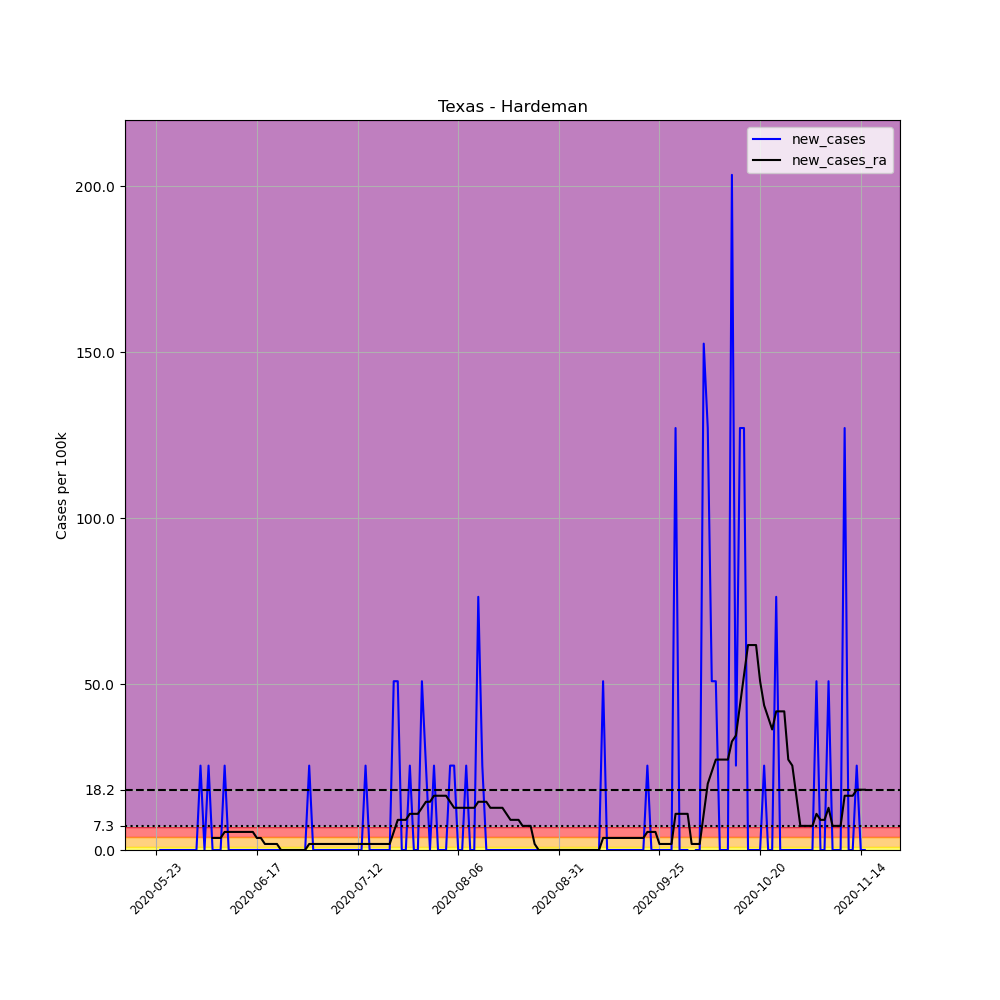

The data file committed next to this chart (first rows):
, date, county, state, fips, cases, deaths, COUNTY, STNAME, CTYNAME, POPESTIMATE2019, per_100k, new_cases, new_cases_ra
684719, 2020-05-23, Hardeman, Texas, 48197, 1, 0, 197, Texas, Hardeman, 3933, 25.43, , 
684720, 2020-05-24, Hardeman, Texas, 48197, 1, 0, 197, Texas, Hardeman, 3933, 25.43, 0.0, 
684721, 2020-05-25, Hardeman, Texas, 48197, 1, 0, 197, Texas, Hardeman, 3933, 25.43, 0.0, 
684722, 2020-05-26, Hardeman, Texas, 48197, 1, 0, 197, Texas, Hardeman, 3933, 25.43, 0.0, 
684723, 2020-05-27, Hardeman, Texas, 48197, 1, 0, 197, Texas, Hardeman, 3933, 25.43, 0.0, 
684724, 2020-05-28, Hardeman, Texas, 48197, 1, 0, 197, Texas, Hardeman, 3933, 25.43, 0.0, 
684725, 2020-05-29, Hardeman, Texas, 48197, 1, 0, 197, Texas, Hardeman, 3933, 25.43, 0.0, 
684726, 2020-05-30, Hardeman, Texas, 48197, 1, 0, 197, Texas, Hardeman, 3933, 25.43, 0.0, 
684727, 2020-05-31, Hardeman, Texas, 48197, 1, 0, 197, Texas, Hardeman, 3933, 25.43, 0.0, 
684728, 2020-06-01, Hardeman, Texas, 48197, 1, 0, 197, Texas, Hardeman, 3933, 25.43, 0.0, 
684729, 2020-06-02, Hardeman, Texas, 48197, 1, 0, 197, Texas, Hardeman, 3933, 25.43, 0.0, 
684730, 2020-06-03, Hardeman, Texas, 48197, 2, 0, 197, Texas, Hardeman, 3933, 50.85, 25.43, 
684731, 2020-06-04, Hardeman, Texas, 48197, 2, 0, 197, Texas, Hardeman, 3933, 50.85, 0.0, 
684732, 2020-06-05, Hardeman, Texas, 48197, 3, 0, 197, Texas, Hardeman, 3933, 76.28, 25.43, 
684733, 2020-06-06, Hardeman, Texas, 48197, 3, 0, 197, Texas, Hardeman, 3933, 76.28, 0.0, 3.632
684734, 2020-06-07, Hardeman, Texas, 48197, 3, 0, 197, Texas, Hardeman, 3933, 76.28, 0.0, 3.632
684735, 2020-06-08, Hardeman, Texas, 48197, 3, 0, 197, Texas, Hardeman, 3933, 76.28, 0.0, 3.632
684736, 2020-06-09, Hardeman, Texas, 48197, 4, 0, 197, Texas, Hardeman, 3933, 101.7, 25.43, 5.448
684737, 2020-06-10, Hardeman, Texas, 48197, 4, 0, 197, Texas, Hardeman, 3933, 101.7, 0.0, 5.448
684738, 2020-06-11, Hardeman, Texas, 48197, 4, 0, 197, Texas, Hardeman, 3933, 101.7, 0.0, 5.448
684739, 2020-06-12, Hardeman, Texas, 48197, 4, 0, 197, Texas, Hardeman, 3933, 101.7, 0.0, 5.448
684740, 2020-06-13, Hardeman, Texas, 48197, 4, 0, 197, Texas, Hardeman, 3933, 101.7, 0.0, 5.448
684741, 2020-06-14, Hardeman, Texas, 48197, 4, 0, 197, Texas, Hardeman, 3933, 101.7, 0.0, 5.448
684742, 2020-06-15, Hardeman, Texas, 48197, 4, 0, 197, Texas, Hardeman, 3933, 101.7, 0.0, 5.448
684743, 2020-06-16, Hardeman, Texas, 48197, 4, 0, 197, Texas, Hardeman, 3933, 101.7, 0.0, 5.448
684744, 2020-06-17, Hardeman, Texas, 48197, 4, 0, 197, Texas, Hardeman, 3933, 101.7, 0.0, 3.632
684745, 2020-06-18, Hardeman, Texas, 48197, 4, 0, 197, Texas, Hardeman, 3933, 101.7, 0.0, 3.632
684746, 2020-06-19, Hardeman, Texas, 48197, 4, 0, 197, Texas, Hardeman, 3933, 101.7, 0.0, 1.816
684747, 2020-06-20, Hardeman, Texas, 48197, 4, 0, 197, Texas, Hardeman, 3933, 101.7, 0.0, 1.816
684748, 2020-06-21, Hardeman, Texas, 48197, 4, 0, 197, Texas, Hardeman, 3933, 101.7, 0.0, 1.816
684749, 2020-06-22, Hardeman, Texas, 48197, 4, 0, 197, Texas, Hardeman, 3933, 101.7, 0.0, 1.816
684750, 2020-06-23, Hardeman, Texas, 48197, 4, 0, 197, Texas, Hardeman, 3933, 101.7, 0.0, 0.0
684751, 2020-06-24, Hardeman, Texas, 48197, 4, 0, 197, Texas, Hardeman, 3933, 101.7, 0.0, 0.0
684752, 2020-06-25, Hardeman, Texas, 48197, 4, 0, 197, Texas, Hardeman, 3933, 101.7, 0.0, 0.0
684753, 2020-06-26, Hardeman, Texas, 48197, 4, 0, 197, Texas, Hardeman, 3933, 101.7, 0.0, 0.0
684754, 2020-06-27, Hardeman, Texas, 48197, 4, 0, 197, Texas, Hardeman, 3933, 101.7, 0.0, 0.0
684755, 2020-06-28, Hardeman, Texas, 48197, 4, 0, 197, Texas, Hardeman, 3933, 101.7, 0.0, 0.0
684756, 2020-06-29, Hardeman, Texas, 48197, 4, 0, 197, Texas, Hardeman, 3933, 101.7, 0.0, 0.0
684757, 2020-06-30, Hardeman, Texas, 48197, 5, 0, 197, Texas, Hardeman, 3933, 127.1, 25.43, 1.816
684758, 2020-07-01, Hardeman, Texas, 48197, 5, 0, 197, Texas, Hardeman, 3933, 127.1, 0.0, 1.816
684759, 2020-07-02, Hardeman, Texas, 48197, 5, 0, 197, Texas, Hardeman, 3933, 127.1, 0.0, 1.816
684760, 2020-07-03, Hardeman, Texas, 48197, 5, 0, 197, Texas, Hardeman, 3933, 127.1, 0.0, 1.816
684761, 2020-07-04, Hardeman, Texas, 48197, 5, 0, 197, Texas, Hardeman, 3933, 127.1, 0.0, 1.816
684762, 2020-07-05, Hardeman, Texas, 48197, 5, 0, 197, Texas, Hardeman, 3933, 127.1, 0.0, 1.816
684763, 2020-07-06, Hardeman, Texas, 48197, 5, 0, 197, Texas, Hardeman, 3933, 127.1, 0.0, 1.816
684764, 2020-07-07, Hardeman, Texas, 48197, 5, 0, 197, Texas, Hardeman, 3933, 127.1, 0.0, 1.816
684765, 2020-07-08, Hardeman, Texas, 48197, 5, 0, 197, Texas, Hardeman, 3933, 127.1, 0.0, 1.816
684766, 2020-07-09, Hardeman, Texas, 48197, 5, 0, 197, Texas, Hardeman, 3933, 127.1, 0.0, 1.816
684767, 2020-07-10, Hardeman, Texas, 48197, 5, 0, 197, Texas, Hardeman, 3933, 127.1, 0.0, 1.816
684768, 2020-07-11, Hardeman, Texas, 48197, 5, 0, 197, Texas, Hardeman, 3933, 127.1, 0.0, 1.816
684769, 2020-07-12, Hardeman, Texas, 48197, 5, 0, 197, Texas, Hardeman, 3933, 127.1, 0.0, 1.816
684770, 2020-07-13, Hardeman, Texas, 48197, 5, 0, 197, Texas, Hardeman, 3933, 127.1, 0.0, 1.816
684771, 2020-07-14, Hardeman, Texas, 48197, 6, 0, 197, Texas, Hardeman, 3933, 152.6, 25.43, 1.816
684772, 2020-07-15, Hardeman, Texas, 48197, 6, 0, 197, Texas, Hardeman, 3933, 152.6, 0.0, 1.816
684773, 2020-07-16, Hardeman, Texas, 48197, 6, 0, 197, Texas, Hardeman, 3933, 152.6, 0.0, 1.816
684774, 2020-07-17, Hardeman, Texas, 48197, 6, 0, 197, Texas, Hardeman, 3933, 152.6, 0.0, 1.816
684775, 2020-07-18, Hardeman, Texas, 48197, 6, 0, 197, Texas, Hardeman, 3933, 152.6, 0.0, 1.816
684776, 2020-07-19, Hardeman, Texas, 48197, 6, 0, 197, Texas, Hardeman, 3933, 152.6, 0.0, 1.816
684777, 2020-07-20, Hardeman, Texas, 48197, 6, 0, 197, Texas, Hardeman, 3933, 152.6, 0.0, 1.816
684778, 2020-07-21, Hardeman, Texas, 48197, 8, 0, 197, Texas, Hardeman, 3933, 203.4, 50.85, 5.448
... 117 more rows
